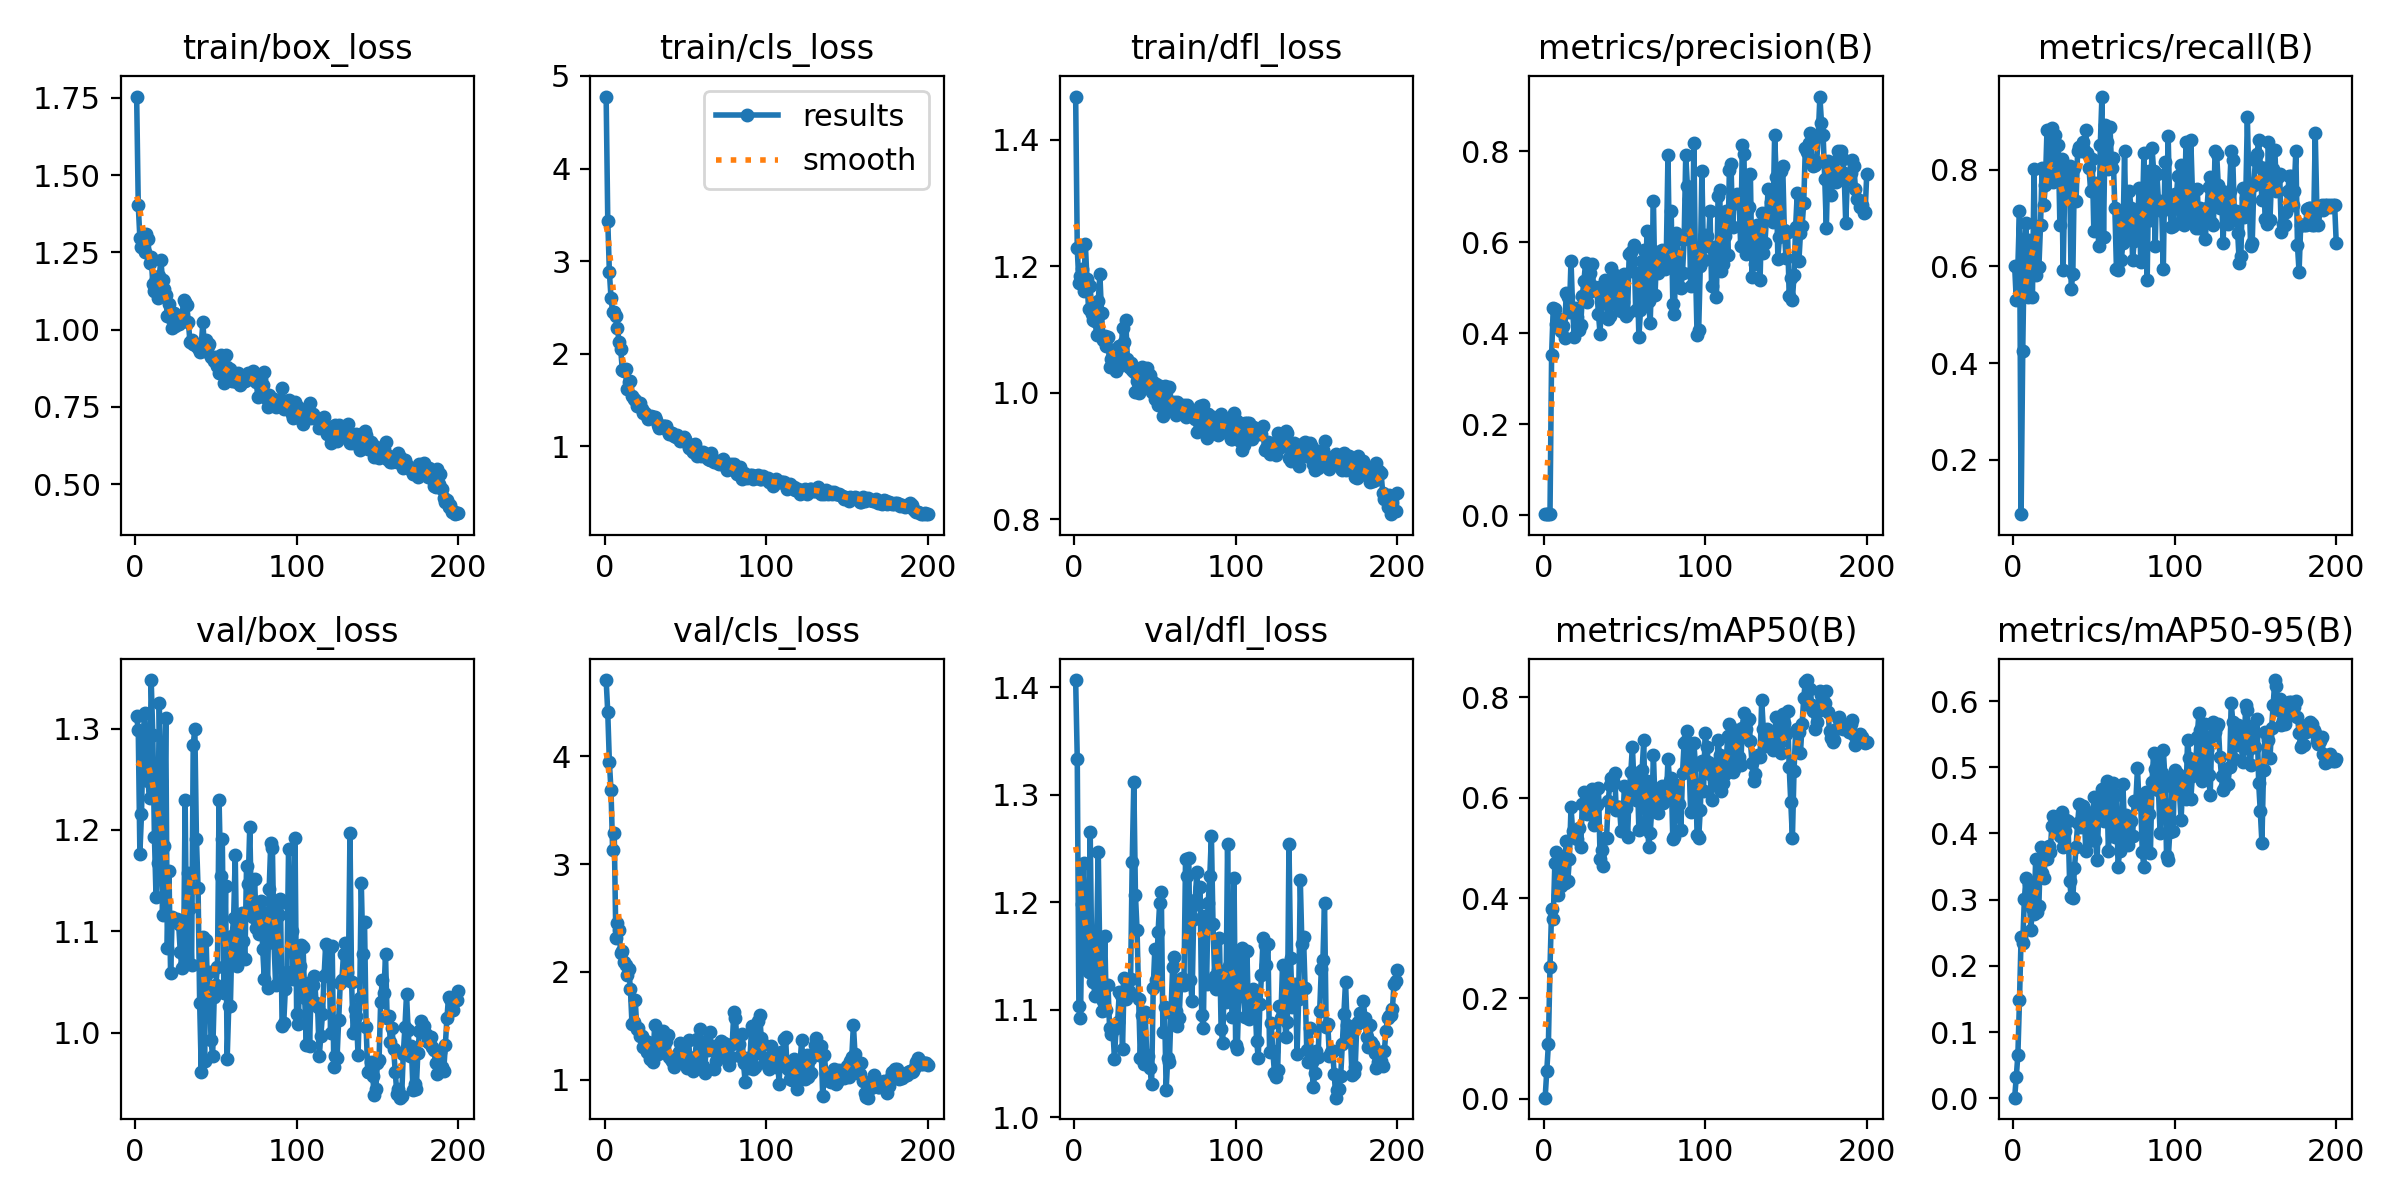

Source data for this figure (header and first rows):
epoch, train/box_loss, train/cls_loss, train/dfl_loss, metrics/precision(B), metrics/recall(B), metrics/mAP50(B), metrics/mAP50-95(B), val/box_loss, val/cls_loss, val/dfl_loss, lr/pg0, lr/pg1, lr/pg2
1, 1.754, 4.777, 1.468, 0.00215, 0.6012, 0.00192, 0.00112, 1.312, 4.707, 1.407, 0.0002334, 0.0002334, 0.0002334
2, 1.403, 3.438, 1.228, 0.00194, 0.5298, 0.05537, 0.03208, 1.298, 4.407, 1.333, 0.000481, 0.000481, 0.000481
3, 1.296, 2.883, 1.173, 0.00198, 0.6012, 0.1081, 0.06591, 1.177, 3.944, 1.103, 0.0007262, 0.0007262, 0.0007262
4, 1.268, 2.607, 1.184, 0.00274, 0.7143, 0.2622, 0.1489, 1.216, 3.685, 1.092, 0.0009689, 0.0009689, 0.0009689
5, 1.273, 2.45, 1.195, 0.3523, 0.08765, 0.3783, 0.244, 1.294, 3.135, 1.198, 0.001209, 0.001209, 0.001209
6, 1.251, 2.455, 1.161, 0.4555, 0.4241, 0.3578, 0.2345, 1.315, 3.286, 1.236, 0.001447, 0.001447, 0.001447
7, 1.308, 2.405, 1.235, 0.4538, 0.6429, 0.4697, 0.3006, 1.264, 2.314, 1.165, 0.001618, 0.001618, 0.001618
8, 1.294, 2.277, 1.179, 0.4207, 0.6905, 0.4915, 0.3324, 1.248, 2.453, 1.144, 0.001609, 0.001609, 0.001609
9, 1.215, 2.124, 1.132, 0.4282, 0.5357, 0.4069, 0.2966, 1.232, 2.387, 1.135, 0.001601, 0.001601, 0.001601
10, 1.235, 2.052, 1.169, 0.4303, 0.6548, 0.4767, 0.3243, 1.348, 2.174, 1.266, 0.001593, 0.001593, 0.001593
11, 1.147, 1.825, 1.125, 0.405, 0.6488, 0.424, 0.2541, 1.294, 2.192, 1.143, 0.001584, 0.001584, 0.001584
12, 1.124, 1.814, 1.114, 0.4153, 0.5357, 0.435, 0.2881, 1.193, 2.095, 1.125, 0.001576, 0.001576, 0.001576
13, 1.163, 1.836, 1.113, 0.389, 0.8015, 0.4306, 0.2778, 1.133, 2.064, 1.113, 0.001568, 0.001568, 0.001568
14, 1.103, 1.619, 1.091, 0.4885, 0.582, 0.5127, 0.3609, 1.167, 1.973, 1.167, 0.00156, 0.00156, 0.00156
15, 1.174, 1.696, 1.146, 0.4796, 0.6012, 0.4332, 0.2811, 1.325, 2.023, 1.247, 0.001551, 0.001551, 0.001551
16, 1.224, 1.709, 1.187, 0.4474, 0.598, 0.4777, 0.2912, 1.248, 1.845, 1.142, 0.001543, 0.001543, 0.001543
17, 1.161, 1.548, 1.125, 0.5586, 0.6845, 0.5812, 0.3798, 1.116, 1.514, 1.099, 0.001535, 0.001535, 0.001535
18, 1.133, 1.513, 1.084, 0.4548, 0.8036, 0.5336, 0.3402, 1.185, 1.534, 1.109, 0.001527, 0.001527, 0.001527
19, 1.112, 1.501, 1.09, 0.3905, 0.7262, 0.5297, 0.3332, 1.31, 1.737, 1.169, 0.001519, 0.001519, 0.001519
20, 1.043, 1.435, 1.074, 0.4541, 0.7679, 0.5299, 0.3654, 1.083, 1.474, 1.1, 0.00151, 0.00151, 0.00151
21, 1.082, 1.46, 1.089, 0.4343, 0.881, 0.5171, 0.361, 1.159, 1.484, 1.123, 0.001502, 0.001502, 0.001502
22, 1.038, 1.469, 1.042, 0.4069, 0.7948, 0.5404, 0.3817, 1.058, 1.404, 1.083, 0.001494, 0.001494, 0.001494
23, 1.006, 1.407, 1.053, 0.417, 0.7777, 0.5019, 0.3716, 1.114, 1.406, 1.078, 0.001486, 0.001486, 0.001486
24, 1.054, 1.363, 1.067, 0.481, 0.8851, 0.5869, 0.4112, 1.111, 1.308, 1.083, 0.001477, 0.001477, 0.001477
25, 1.011, 1.361, 1.068, 0.5148, 0.7748, 0.6116, 0.426, 1.112, 1.36, 1.055, 0.001469, 0.001469, 0.001469
26, 1.023, 1.329, 1.034, 0.5539, 0.8716, 0.6092, 0.409, 1.112, 1.257, 1.083, 0.001461, 0.001461, 0.001461
27, 1.018, 1.294, 1.041, 0.4693, 0.7976, 0.5675, 0.412, 1.107, 1.354, 1.089, 0.001453, 0.001453, 0.001453
28, 1.041, 1.32, 1.073, 0.4907, 0.8509, 0.593, 0.4097, 1.079, 1.191, 1.117, 0.001444, 0.001444, 0.001444
29, 1.031, 1.331, 1.058, 0.5332, 0.6845, 0.5758, 0.3959, 1.063, 1.234, 1.114, 0.001436, 0.001436, 0.001436
30, 1.097, 1.322, 1.102, 0.5517, 0.8208, 0.6168, 0.4324, 1.066, 1.166, 1.064, 0.001428, 0.001428, 0.001428
31, 1.089, 1.315, 1.081, 0.4997, 0.5931, 0.5455, 0.3792, 1.229, 1.506, 1.129, 0.001419, 0.001419, 0.001419
32, 1.079, 1.285, 1.115, 0.5024, 0.7619, 0.5919, 0.4035, 1.069, 1.29, 1.11, 0.001411, 0.001411, 0.001411
33, 1.025, 1.228, 1.054, 0.4932, 0.7918, 0.5859, 0.4201, 1.158, 1.24, 1.124, 0.001403, 0.001403, 0.001403
34, 0.9606, 1.201, 1.041, 0.4409, 0.7738, 0.6196, 0.4193, 1.123, 1.32, 1.118, 0.001395, 0.001395, 0.001395
35, 0.9675, 1.209, 1.048, 0.3983, 0.8072, 0.4774, 0.3286, 1.066, 1.369, 1.129, 0.001386, 0.001386, 0.001386
36, 0.9551, 1.224, 1.037, 0.5029, 0.5536, 0.4957, 0.3043, 1.284, 1.453, 1.238, 0.001378, 0.001378, 0.001378
37, 0.9505, 1.217, 1.033, 0.4728, 0.5833, 0.4632, 0.3032, 1.3, 1.324, 1.312, 0.00137, 0.00137, 0.00137
38, 0.9508, 1.22, 1.001, 0.5172, 0.8036, 0.519, 0.3472, 1.191, 1.355, 1.207, 0.001362, 0.001362, 0.001362
39, 0.9418, 1.168, 1.019, 0.4628, 0.7357, 0.5204, 0.3801, 1.143, 1.413, 1.174, 0.001353, 0.001353, 0.001353
40, 0.9289, 1.133, 0.999, 0.4299, 0.8393, 0.5935, 0.4161, 1.029, 1.213, 1.111, 0.001345, 0.001345, 0.001345
41, 0.9533, 1.138, 1.037, 0.4385, 0.8468, 0.625, 0.4451, 0.9607, 1.188, 1.056, 0.001337, 0.001337, 0.001337
42, 1.024, 1.145, 1.041, 0.5435, 0.8393, 0.6396, 0.4095, 1.095, 1.17, 1.095, 0.001329, 0.001329, 0.001329
43, 0.9323, 1.115, 1.017, 0.4921, 0.8559, 0.6324, 0.4415, 0.9715, 1.118, 1.05, 0.00132, 0.00132, 0.00132
44, 0.9678, 1.106, 1.013, 0.5269, 0.8395, 0.649, 0.4368, 1.091, 1.162, 1.098, 0.001312, 0.001312, 0.001312
45, 0.9483, 1.127, 1.039, 0.4641, 0.881, 0.575, 0.3734, 1.032, 1.233, 1.058, 0.001304, 0.001304, 0.001304
46, 0.9523, 1.107, 1.008, 0.5158, 0.8333, 0.5817, 0.4209, 1.06, 1.259, 1.058, 0.001296, 0.001296, 0.001296
47, 0.9106, 1.055, 1.028, 0.4565, 0.8036, 0.5817, 0.4314, 0.9931, 1.341, 1.046, 0.001287, 0.001287, 0.001287
48, 0.911, 1.086, 1.001, 0.4487, 0.756, 0.534, 0.3909, 0.9764, 1.298, 1.031, 0.001279, 0.001279, 0.001279
49, 0.8983, 1.107, 1.016, 0.4694, 0.8225, 0.5365, 0.3909, 1.035, 1.214, 1.12, 0.001271, 0.001271, 0.001271
50, 0.9109, 1.079, 0.9907, 0.5309, 0.6726, 0.6228, 0.4546, 1.047, 1.147, 1.157, 0.001263, 0.001263, 0.001263
51, 0.8841, 1.042, 1.014, 0.4372, 0.773, 0.5788, 0.3905, 1.065, 1.11, 1.127, 0.001254, 0.001254, 0.001254
52, 0.8609, 0.9869, 0.98, 0.4436, 0.7458, 0.5224, 0.3605, 1.229, 1.364, 1.172, 0.001246, 0.001246, 0.001246
53, 0.9176, 1.002, 1.011, 0.5729, 0.6421, 0.6112, 0.4285, 1.155, 1.158, 1.2, 0.001238, 0.001238, 0.001238
54, 0.8656, 0.9588, 0.996, 0.5792, 0.8512, 0.6514, 0.4502, 1.191, 1.135, 1.21, 0.00123, 0.00123, 0.00123
55, 0.8279, 0.9373, 0.9639, 0.5357, 0.9508, 0.7021, 0.4669, 1.04, 1.081, 1.079, 0.001221, 0.001221, 0.001221
56, 0.9176, 1.022, 1.011, 0.5941, 0.6607, 0.6244, 0.4188, 1.145, 1.21, 1.103, 0.001213, 0.001213, 0.001213
57, 0.8787, 0.8994, 0.9946, 0.4508, 0.8929, 0.5959, 0.4236, 0.9735, 1.377, 1.026, 0.001205, 0.001205, 0.001205
58, 0.8609, 0.9174, 1.007, 0.5314, 0.8572, 0.6489, 0.4789, 1.026, 1.187, 1.056, 0.001197, 0.001197, 0.001197
59, 0.8739, 0.9403, 1.01, 0.3915, 0.8007, 0.5351, 0.3736, 1.026, 1.466, 1.052, 0.001188, 0.001188, 0.001188
60, 0.8343, 0.8981, 0.9775, 0.4507, 0.8888, 0.6191, 0.4237, 1.095, 1.323, 1.097, 0.00118, 0.00118, 0.00118
... 140 more rows
